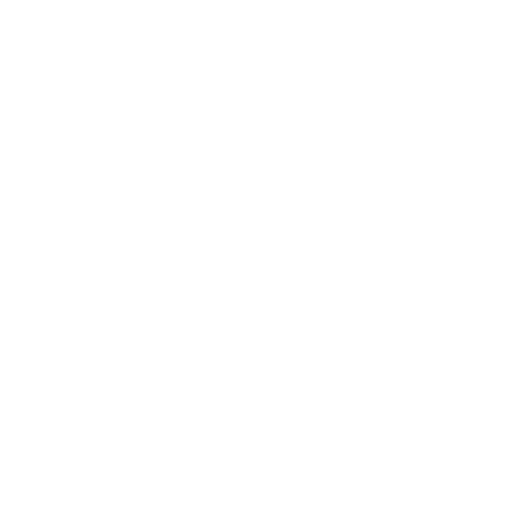
t = 0.00 s
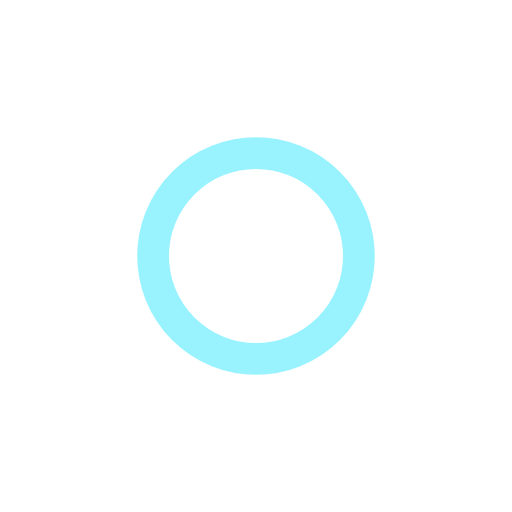
t = 0.50 s
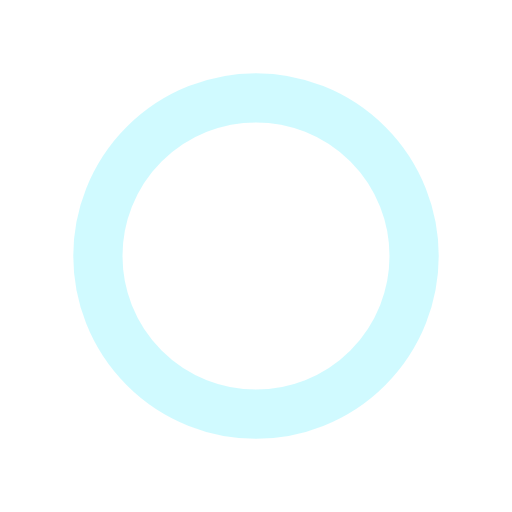
t = 1.00 s
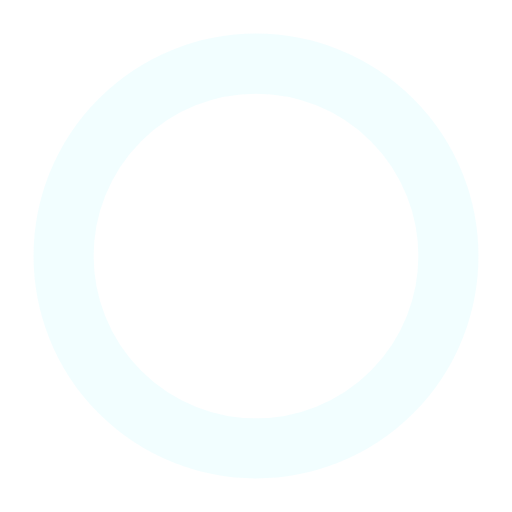
t = 1.50 s

The animated SVG that drew these frames (rendered in a browser with its animation timeline set to each time). Animation: 3 SMIL elements (animate=3); one cycle of 2.00 s, repeats indefinitely.

<svg xmlns='http://www.w3.org/2000/svg' viewBox='0 0 200 200'><circle fill='none' stroke-opacity='1' stroke='#35E8FF' stroke-width='.5' cx='100' cy='100' r='0'><animate attributeName='r' calcMode='spline' dur='2' values='1;80' keyTimes='0;1' keySplines='0 .2 .5 1' repeatCount='indefinite'></animate><animate attributeName='stroke-width' calcMode='spline' dur='2' values='0;25' keyTimes='0;1' keySplines='0 .2 .5 1' repeatCount='indefinite'></animate><animate attributeName='stroke-opacity' calcMode='spline' dur='2' values='1;0' keyTimes='0;1' keySplines='0 .2 .5 1' repeatCount='indefinite'></animate></circle></svg>
